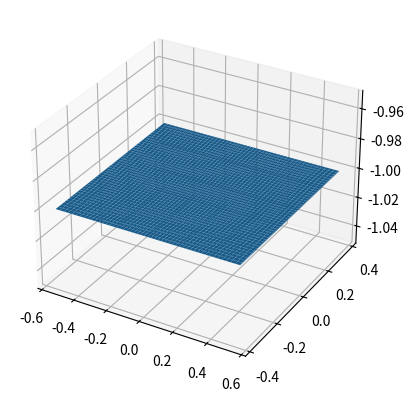

The script that saved this image:
#!/usr/bin/env python2
from __future__ import division
import numpy as np
import io

class MatchedFilter():
    def __init__(self, cam_w, cam_h, fov, fov_type='fov',
                 orientation=[0.0, 0.0, 0.0],
                 axis=[1.0, 0.0, 0.0]):
        self.axis = axis
        self.cam_w = cam_w
        self.cam_h = cam_h
        if fov_type in ['K', 'intrinsic_matrix']:
            self.fovx, self.fovy = MatchedFilter._get_fov(fov, cam_w, cam_h)
        else:
            self.fovx, self.fovy = fov[0], fov[1]
        self.D = self._get_viewing_directions(np.array(orientation,
                                                       dtype=float))
        self.matched_filter = self.generate_filter(orientation, axis)

    @staticmethod
    def _get_fov(K, cam_w, cam_h):
        
        def compute_fov(d, f):
            return np.arctan(d / (2 * f))

        K_flat = np.array(K).flatten()
        return (compute_fov(cam_w, float(K_flat[0])),
                compute_fov(cam_h, float(K_flat[4])))

    def _get_viewing_directions(self, orientation):
        vertical_views = (((np.arange(self.cam_h, dtype=float) -
                            self.cam_h / 2.0) / float(self.cam_h)) *
                          self.fovy)
        horizontal_views = (((np.arange(self.cam_w, dtype=float) -
                              self.cam_w / 2.0) / float(self.cam_w)) *
                            self.fovx)
        D = -np.ones([self.cam_h, self.cam_w, 3])
        D[:, :, 0], D[:, :, 1] = np.meshgrid(np.tan(horizontal_views),
                                             np.tan(vertical_views))
        #return D
        self.plot_D(D)
        D = self._rotate_viewing_directions(D, orientation)
        self.plot_D(D)
        return D

    def  plot_D(self, D):
        import matplotlib.pyplot as plt
        from mpl_toolkits.mplot3d import Axes3D
        fig = plt.figure()
#        ax = Axes3d(fig)
        ax = fig.add_subplot(111, projection='3d')
        surf = ax.plot_surface(D[:,:,0],D[:,:,1], D[:, :, 2])
#        ax.plot(D[:,:,0], D[:,:,1])
        plt.show()


    def _rotate_viewing_directions(self, D, orientation):
        rot_mat = self._rotation_matrix_from_rpy_degs(orientation)
        for ii in range(self.cam_h):
            for jj in range(self.cam_w):
                D[ii, jj, :] = np.matmul(D[ii, jj, :], rot_mat)
        return D

    def _rotation_matrix_from_rpy_degs(self, orientation):
        """
        In camera coordinates
          x - pitch
          y - roll
          z yaw
        """
        yaw, pitch, roll = orientation
        rx = np.deg2rad(pitch)
        ry = np.deg2rad(roll)
        rz = np.deg2rad(yaw)

        Rx = np.array([[1, 0, 0], [0, np.cos(rx), -np.sin(rx)],
                       [0, np.sin(rx), np.cos(rx)]])
        Ry = np.array([[np.cos(ry), 0, np.sin(ry)], [0, 1, 0],
                       [-np.sin(ry), 0, np.cos(ry)]])
        Rz = np.array([[np.cos(rz), -np.sin(rz), 0],
                       [np.sin(rz), np.cos(rz), 0], [0, 0, 1]])

        rot_mat = np.matmul(Rx, Rz)
        return rot_mat
            
    def generate_filter(self, orientation, axis):
        axis = np.matmul(np.array([[0, 1, 0], [0, 0, 1], [1, 0, 0]]),
                         np.array(axis, dtype=float))
        orientation = list(map(float, orientation))

        #return D
        #print D.shape
        #self.plot_D(D, axis)
        # Transform to camera coordinates

        sin_theta = np.linalg.norm(self.D[:, :, 0:2], axis=2) + 1e-14
        sin_theta = np.repeat(sin_theta[:, :, np.newaxis], 2, axis=2)
        mag_temp = np.linalg.norm(self.D, axis=2)
#        self.D /= np.expand_dims(mag_temp, axis=2)
        mf = np.cross(np.cross(self.D, axis), self.D)[:, :, 0:2]
        return mf

    def plot(self):
        """
        Plot the matched filters that have been generated by this class
        :return:
        """
        import matplotlib.pyplot as plt
        from matplotlib.figure import Figure
        fig = Figure()
        axis = fig.add_subplot(1, 1, 1)
        Y = ((np.arange(self.cam_h, dtype=float) - self.cam_h / 2.0))
             #/ float(self.cam_h)) * self.fovy
        X = ((np.arange(self.cam_w, dtype=float) - self.cam_w / 2.0))
             #/ float(self.cam_w)) * self.fovx
        U = self.matched_filter[:, :, 0]
        V = self.matched_filter[:, :, 1]
        step_size = 40
        scale = None
        axis.quiver(X[::step_size], Y[::step_size],
                    U[::step_size, ::step_size],
                    V[::step_size, ::step_size],
                    pivot='mid', scale=scale)
        return fig

    def get_matched_filter_str(self):
        print(np.array_str(self.matched_filter))
        return np.array_str(self.matched_filter)


    
if __name__ == '__main__':
    import argparse
    parser = argparse.ArgumentParser(description='Create matched filters')
    parser.add_argument('--width', type=int, default=640,
                        help="""Camera's width
                        Default: 640""")
    parser.add_argument('--height', type=int, default=360,
                        help="""Camera's height
                        Default: 300""")
    parser.add_argument('-f','--fov', nargs='+',
                        default=[205.46963709898583, 0.0, 320.5,
                                 0.0, 205.46963709898583, 180.5,
                                 0.0, 0.0, 1.0],
                        help="""The x and y fov or intrinsic matrix,
                        either flattened or as a matrix.
                        Default:
                        [205.46963709898583, 0.0, 320.5,
                        0.0, 205.46963709898583, 180.5,
                        0.0, 0.0, 1.0]""")
    parser.add_argument('-t', '--fov_type', default='K',
                        help="""Type of fov given.
                        Either 'fov' if fovx and fovy are given,
                        or 'K' if the intrinsic matrix is given.
                        Default: K""")
    parser.add_argument('-o', '--orientation', nargs='+', default=[0.0, 0.0, 0.0],
                        help="""Orientation of the camera. [yaw, pitch, roll]
                        Default [0.0, 90.0, 0.0]""")
    parser.add_argument('-a', '--axis', nargs='+', default=[1.0, 0.0, 0.0],
                        help="""Prefered axis of orientation
                        Default: [1.0, 0.0, 0.0]""")
    args = parser.parse_args()

    mf = MatchedFilter(args.width, args.height,
                       args.fov, args.fov_type,
                       orientation=args.orientation,
                       axis=args.axis)

    
